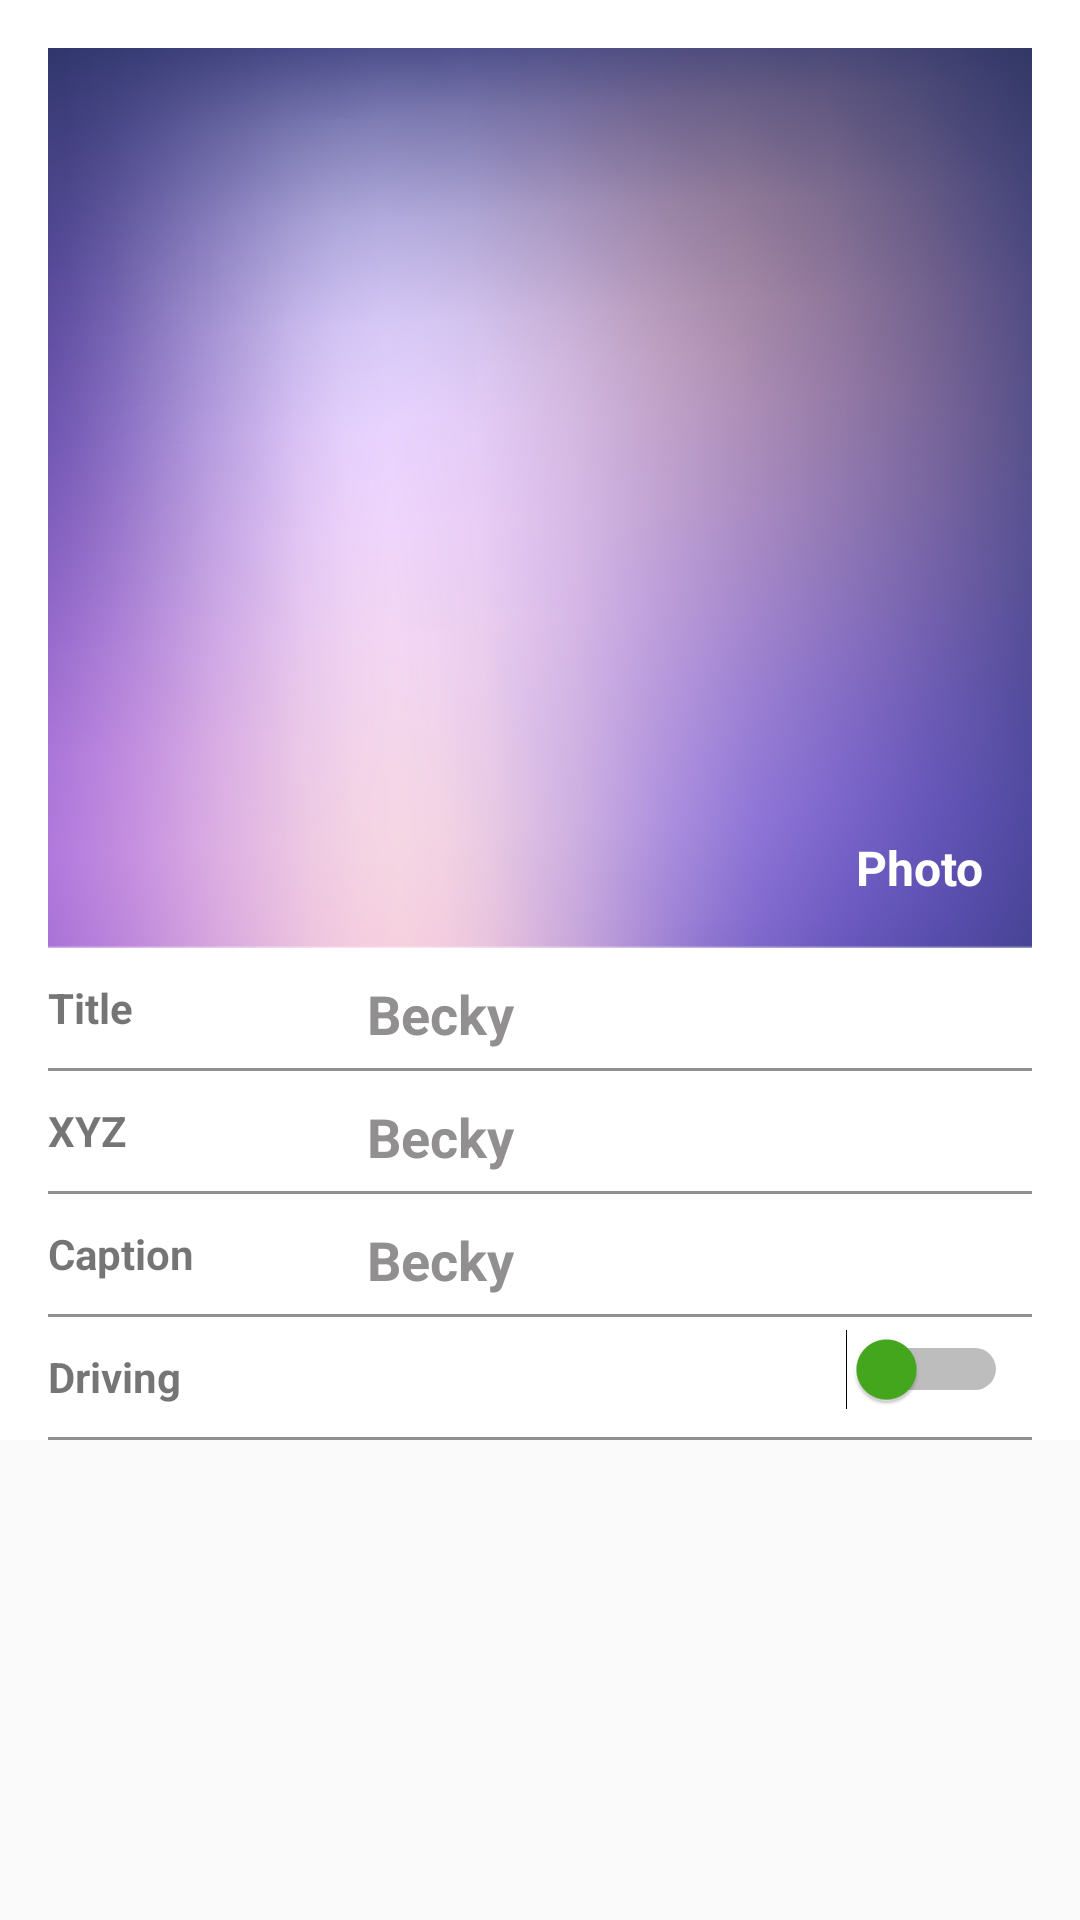

Here is an Android app screen rendered from its layout file. Give the layout XML and the strings, colors and styles it references.
<!-- AndroidManifest.xml: application theme AppTheme -->
<!-- res/layout/layout_make_video.xml -->
<?xml version="1.0" encoding="utf-8"?>
<LinearLayout xmlns:android="http://schemas.android.com/apk/res/android"
    xmlns:app="http://schemas.android.com/apk/res-auto"
    xmlns:tools="http://schemas.android.com/tools"
    android:layout_width="match_parent"
    android:layout_height="match_parent"
    android:orientation="vertical">


    <android.support.design.widget.CoordinatorLayout
        android:id="@+id/main_content"
        android:layout_width="match_parent"
        android:layout_height="match_parent"
        android:visibility="visible"

        tools:context=".activities.MainActivity">


        <android.support.design.widget.AppBarLayout
            android:id="@+id/appbar"
            android:layout_width="match_parent"
            android:layout_height="wrap_content">


            <android.support.design.widget.CollapsingToolbarLayout
                android:id="@+id/collapsing_toolbar"
                android:layout_width="match_parent"
                android:layout_height="match_parent"
                android:fitsSystemWindows="true"
                app:collapsedTitleGravity="center_vertical|start|left"
                app:collapsedTitleTextAppearance="@style/TextAppearance.AppCompat.Widget.ActionBar.Title"
                app:contentInsetLeft="0dp"
                app:contentInsetStart="0dp"
                app:contentScrim="?attr/colorPrimary"
                app:expandedTitleGravity="top|start|left"
                app:expandedTitleMarginStart="76dp"
                app:expandedTitleMarginTop="15dp"
                app:expandedTitleTextAppearance="@style/TextAppearance.AppCompat.Widget.ActionBar.Title"
                app:layout_scrollFlags="scroll|exitUntilCollapsed"
                app:titleEnabled="true">

                <LinearLayout
                    android:layout_width="match_parent"
                    android:layout_height="wrap_content"
                    android:background="@color/white"
                    android:orientation="vertical">


                    <FrameLayout
                        android:id="@+id/frame_layout_ivBannerImage"
                        android:layout_width="match_parent"
                        android:layout_height="@dimen/x300"
                        android:layout_marginLeft="@dimen/x16"
                        android:layout_marginTop="@dimen/x16"
                        android:layout_marginRight="@dimen/x16"
                        android:background="@color/white">

                        <ImageView
                            android:id="@+id/imageView_predGameLive"
                            android:layout_width="match_parent"
                            android:layout_height="match_parent"
                            android:contentDescription="@null"
                            android:scaleType="fitXY"
                            android:src="@drawable/s3_banner" />

                        <TextView
                            android:layout_width="wrap_content"
                            android:layout_height="wrap_content"
                            android:layout_gravity="bottom|right"
                            android:layout_marginRight="@dimen/x16"
                            android:layout_marginBottom="@dimen/x16"
                            android:contentDescription="@null"
                            android:text="Photo"
                            android:textColor="@color/white"
                            android:textSize="@dimen/x16"
                            android:textStyle="bold"

                            />


                    </FrameLayout>

                    <LinearLayout
                        android:layout_width="match_parent"
                        android:layout_height="@dimen/x40"
                        android:layout_marginLeft="@dimen/x16"
                        android:layout_marginRight="@dimen/x16"
                        android:orientation="horizontal"
                        android:weightSum="1">

                        <TextView
                            android:layout_width="0dp"
                            android:layout_height="match_parent"
                            android:layout_gravity="center"
                            android:layout_weight=".3"
                            android:gravity="center_vertical"
                            android:text="Title"
                            android:textStyle="bold">

                        </TextView>

                        <EditText
                            android:layout_width="0dp"
                            android:layout_height="match_parent"
                            android:layout_marginTop="@dimen/x4"
                            android:layout_weight=".7"
                            android:background="@color/white"
                            android:maxLines="1"

                            android:paddingLeft="@dimen/x8"
                            android:paddingRight="@dimen/x8"
                            android:text="Becky"
                            android:textColor="@color/dark_grey"
                            android:textStyle="bold">

                        </EditText>

                    </LinearLayout>

                    <View
                        android:layout_width="match_parent"
                        android:layout_height="@dimen/x1"
                        android:layout_marginLeft="@dimen/x16"
                        android:layout_marginRight="@dimen/x16"
                        android:background="@color/dark_grey">

                    </View>

                    <LinearLayout
                        android:layout_width="match_parent"
                        android:layout_height="@dimen/x40"
                        android:layout_marginLeft="@dimen/x16"
                        android:layout_marginRight="@dimen/x16"
                        android:orientation="horizontal"
                        android:weightSum="1">

                        <TextView
                            android:layout_width="0dp"
                            android:layout_height="match_parent"
                            android:layout_gravity="center"
                            android:layout_weight=".3"
                            android:gravity="center_vertical"
                            android:text="XYZ"
                            android:textStyle="bold">

                        </TextView>

                        <EditText
                            android:layout_width="0dp"
                            android:layout_height="match_parent"
                            android:layout_marginTop="@dimen/x4"
                            android:layout_weight=".7"
                            android:background="@color/white"
                            android:maxLines="1"

                            android:paddingLeft="@dimen/x8"
                            android:paddingRight="@dimen/x8"
                            android:text="Becky"
                            android:textColor="@color/dark_grey"
                            android:textStyle="bold">

                        </EditText>

                    </LinearLayout>

                    <View
                        android:layout_width="match_parent"
                        android:layout_height="@dimen/x1"
                        android:layout_marginLeft="@dimen/x16"
                        android:layout_marginRight="@dimen/x16"
                        android:background="@color/dark_grey">

                    </View>

                    <LinearLayout
                        android:layout_width="match_parent"
                        android:layout_height="@dimen/x40"
                        android:layout_marginLeft="@dimen/x16"
                        android:layout_marginRight="@dimen/x16"
                        android:orientation="horizontal"
                        android:weightSum="1">

                        <TextView
                            android:layout_width="0dp"
                            android:layout_height="match_parent"
                            android:layout_gravity="center"
                            android:layout_weight=".3"
                            android:gravity="center_vertical"
                            android:text="Caption"
                            android:textStyle="bold">

                        </TextView>

                        <EditText
                            android:layout_width="0dp"
                            android:layout_height="match_parent"
                            android:layout_marginTop="@dimen/x4"
                            android:layout_weight=".7"
                            android:background="@color/white"
                            android:maxLines="1"

                            android:paddingLeft="@dimen/x8"
                            android:paddingRight="@dimen/x8"
                            android:text="Becky"
                            android:textColor="@color/dark_grey"
                            android:textStyle="bold">

                        </EditText>

                    </LinearLayout>

                    <View
                        android:layout_width="match_parent"
                        android:layout_height="@dimen/x1"
                        android:layout_marginLeft="@dimen/x16"
                        android:layout_marginRight="@dimen/x16"
                        android:background="@color/dark_grey">

                    </View>

                    <LinearLayout
                        android:layout_width="match_parent"
                        android:layout_height="@dimen/x40"
                        android:layout_marginLeft="@dimen/x16"
                        android:layout_marginRight="@dimen/x16"
                        android:orientation="horizontal"
                        android:weightSum="1">

                        <TextView
                            android:layout_width="0dp"
                            android:layout_height="match_parent"
                            android:layout_gravity="center"
                            android:layout_weight=".3"
                            android:gravity="center_vertical"
                            android:text="Driving"
                            android:textStyle="bold">

                        </TextView>

                        <Switch
                            android:layout_width="0dp"
                            android:layout_height="wrap_content"
                            android:layout_marginTop="@dimen/x4"
                            android:layout_weight=".7"
                            android:buttonTint="@color/app_green"
                            android:paddingLeft="@dimen/x8"
                            android:paddingRight="@dimen/x8"
                            android:thumbTint="@color/app_green">

                        </Switch>

                    </LinearLayout>

                    <View
                        android:layout_width="match_parent"
                        android:layout_height="@dimen/x1"
                        android:layout_marginLeft="@dimen/x16"
                        android:layout_marginRight="@dimen/x16"
                        android:background="@color/dark_grey">

                    </View>

                </LinearLayout>

            </android.support.design.widget.CollapsingToolbarLayout>


        </android.support.design.widget.AppBarLayout>


        <android.support.v7.widget.RecyclerView
            android:id="@+id/recyclerView"
            android:layout_width="match_parent"
            android:layout_height="fill_parent"
            app:layout_behavior="@string/appbar_scrolling_view_behavior" />


    </android.support.design.widget.CoordinatorLayout>


</LinearLayout>
<!-- resources referenced by this layout -->
<resources>
  <color name="app_green">#44A91D</color>
  <color name="dark_grey">#918F8F</color>
  <color name="white">#FFFFFF</color>
  <dimen name="x1">1dp</dimen>
  <dimen name="x16">16dp</dimen>
  <dimen name="x300">300dp</dimen>
  <dimen name="x4">4dp</dimen>
  <dimen name="x40">40dp</dimen>
  <dimen name="x8">8dp</dimen>
  <!-- drawable s3_banner: png bitmap (drawable-xxhdpi, 834295 bytes) -->
  <style name="AppTheme" parent="AppBaseTheme">
  
          
  
          <item name="android:windowNoTitle">true</item>
          <item name="colorAccent">@color/black</item>
          <item name="colorPrimaryDark">@color/black</item>
          <item name="colorPrimary">@color/skyblue</item>
          <item name="coordinatorLayoutStyle">@style/Widget.Support.CoordinatorLayout</item>
          <item name="cardViewStyle">@style/CardView</item>
         
  
  
      </style>
  <style name="AppBaseTheme" parent="Theme.AppCompat.Light.NoActionBar">
          
      </style>
  <color name="black">#000</color>
  <color name="skyblue">#39AF9E</color>
</resources>
